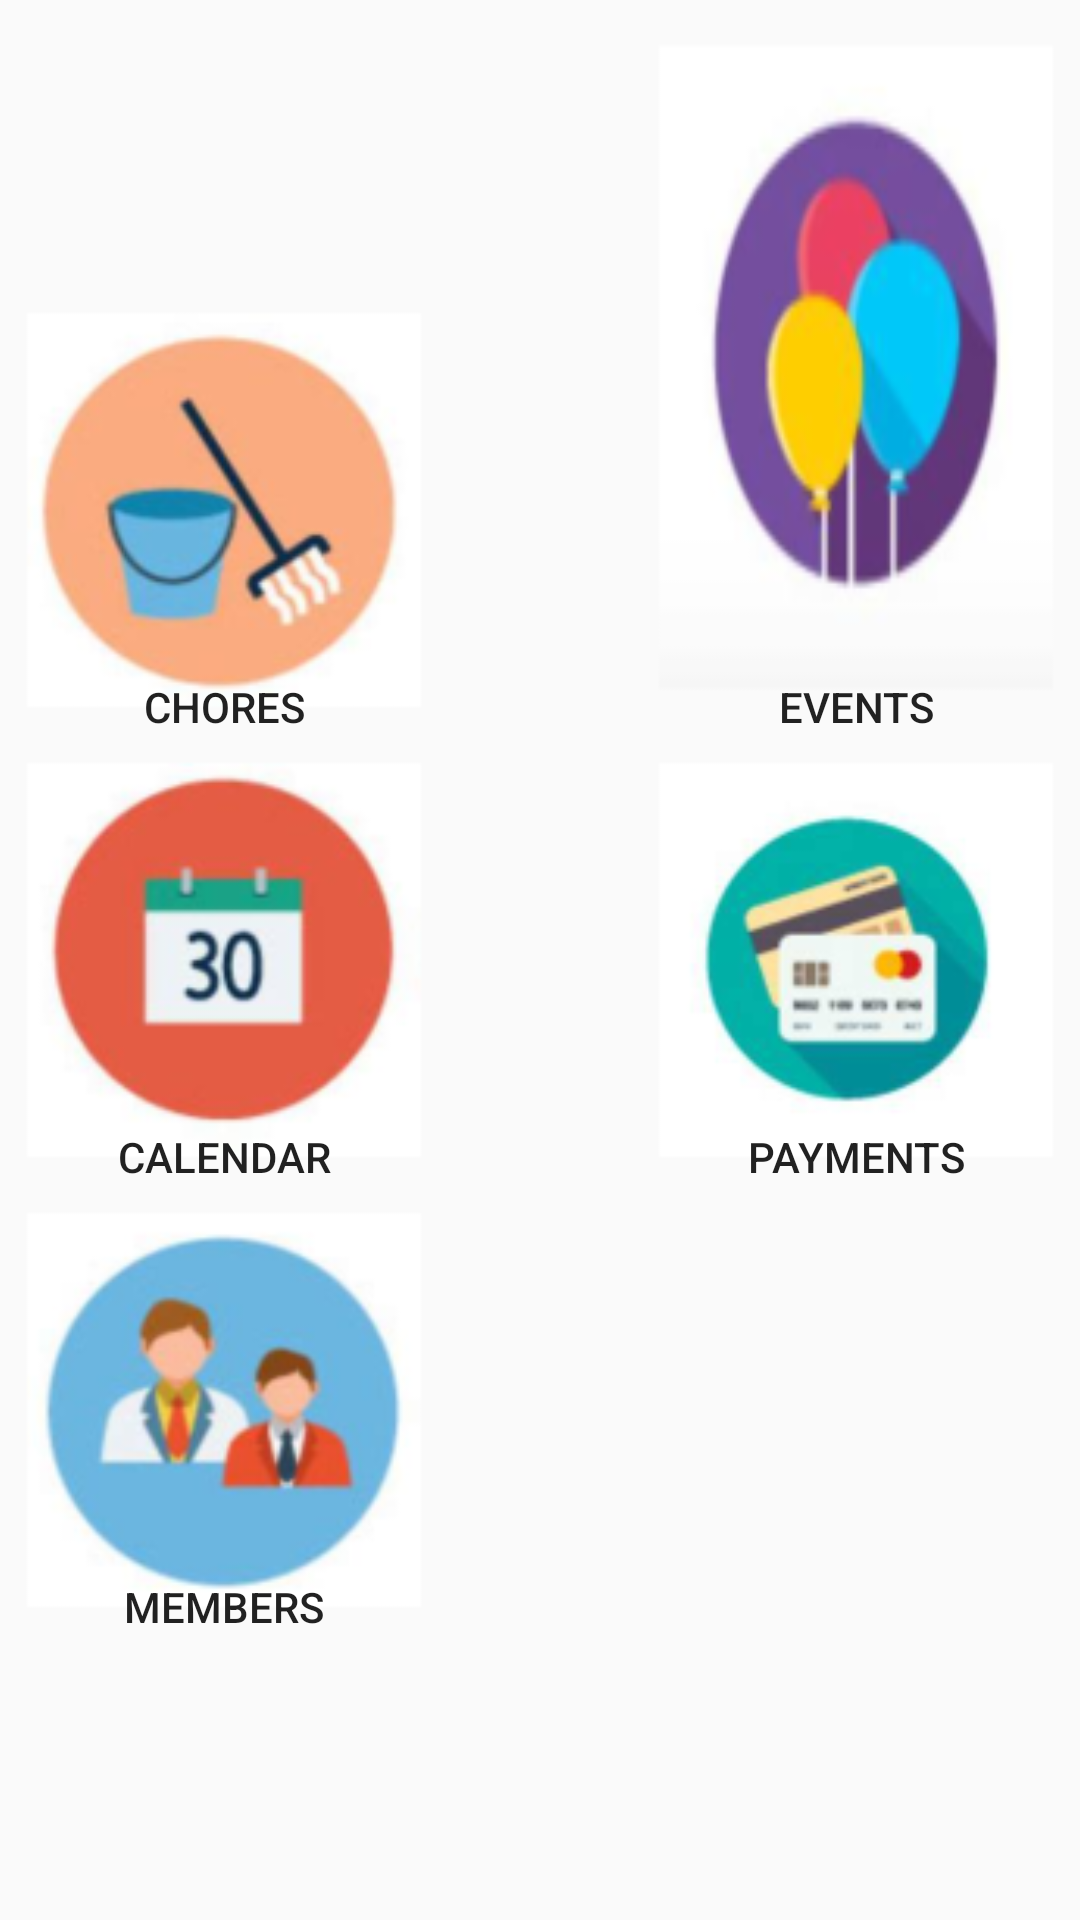

Layout XML and referenced resources for this Android screen:
<!-- AndroidManifest.xml: application theme AppTheme -->
<!-- res/layout/activity_main_screen.xml -->
<RelativeLayout xmlns:android="http://schemas.android.com/apk/res/android"
    xmlns:tools="http://schemas.android.com/tools" android:layout_width="match_parent"
    android:layout_height="match_parent" android:paddingLeft="@dimen/activity_horizontal_margin"
    android:paddingRight="@dimen/activity_horizontal_margin"
    android:paddingTop="@dimen/activity_vertical_margin"
    android:paddingBottom="@dimen/activity_vertical_margin"
    tools:context="cse110.com.cse110_chores.MainScreen">

    <Button
        android:layout_width="150dip"
        android:layout_height="150dip"
        android:id="@+id/payButton"
        android:background="@mipmap/ic_pay"
        android:text="@string/paymentLabel"
        android:gravity="bottom|center"
        android:layout_alignTop="@+id/calendarButton"
        android:layout_alignBottom="@+id/calendarButton"
        android:layout_alignParentRight="true"
        android:layout_alignParentEnd="true" />


    <Button
        android:layout_width="150dip"
        android:layout_height="150dip"
        android:id="@+id/choreButton"
        android:background="@mipmap/ic_chores"
        android:text="@string/choreLabel"
        android:gravity="bottom|center"
        android:layout_above="@+id/payButton"
        android:layout_alignParentLeft="true"
        android:layout_alignParentStart="true" />
    <Button
        android:layout_width="150dip"
        android:layout_height="150dip"
        android:id="@+id/calendarButton"
        android:background="@mipmap/ic_calendar"
        android:layout_centerVertical="true"
        android:layout_alignParentLeft="true"
        android:layout_alignParentStart="true"
        android:text="@string/calendarLabel"
        android:gravity="bottom|center" />

    <Button
        android:layout_width="150dip"
        android:layout_height="150dip"
        android:id="@+id/eventsButton"
        android:background="@mipmap/ic_events"
        android:layout_alignParentTop="true"
        android:layout_alignLeft="@+id/payButton"
        android:layout_alignStart="@+id/payButton"
        android:text="@string/eventLabel"
        android:layout_above="@+id/payButton"
        android:gravity="bottom|center" />

    <Button
        android:layout_width="150dip"
        android:layout_height="150dip"
        android:id="@+id/memberButton"
        android:background="@mipmap/ic_addmember2"
        android:text="@string/memberLabel"
        android:gravity="bottom|center"
        android:layout_below="@+id/calendarButton"
        android:layout_alignParentLeft="true"
        android:layout_alignParentStart="true" />

</RelativeLayout>
<!-- resources referenced by this layout -->
<resources>
  <!-- mipmap ic_addmember2: png bitmap (mipmap-hdpi, 6548 bytes) -->
  <!-- mipmap ic_calendar: png bitmap (mipmap-hdpi, 5423 bytes) -->
  <!-- mipmap ic_chores: png bitmap (mipmap-hdpi, 6279 bytes) -->
  <!-- mipmap ic_events: png bitmap (mipmap-hdpi, 5385 bytes) -->
  <!-- mipmap ic_pay: png bitmap (mipmap-hdpi, 5548 bytes) -->
  <string name="calendarLabel">Calendar</string>
  <string name="choreLabel">Chores</string>
  <string name="eventLabel">Events</string>
  <string name="memberLabel">Members</string>
  <string name="paymentLabel">Payments</string>
  <style name="AppTheme" parent="Theme.AppCompat.Light.DarkActionBar">
          
          <item name="android:windowIsTranslucent">true</item>
          <item name="android:windowCloseOnTouchOutside">true</item>
  
  
          <item name="colorPrimary">@color/colorPrimary</item>
          <item name="colorPrimaryDark">@color/colorPrimaryDark</item>
          <item name="colorAccent">@color/colorAccent</item>
      </style>
  <!-- not gathered from this repository: default colours our renderer supplied (Android Studio template values) -->
  <color name="colorPrimary">#FF6200EE</color>
  <color name="colorPrimaryDark">#FF3700B3</color>
  <color name="colorAccent">#FF03DAC5</color>
</resources>
